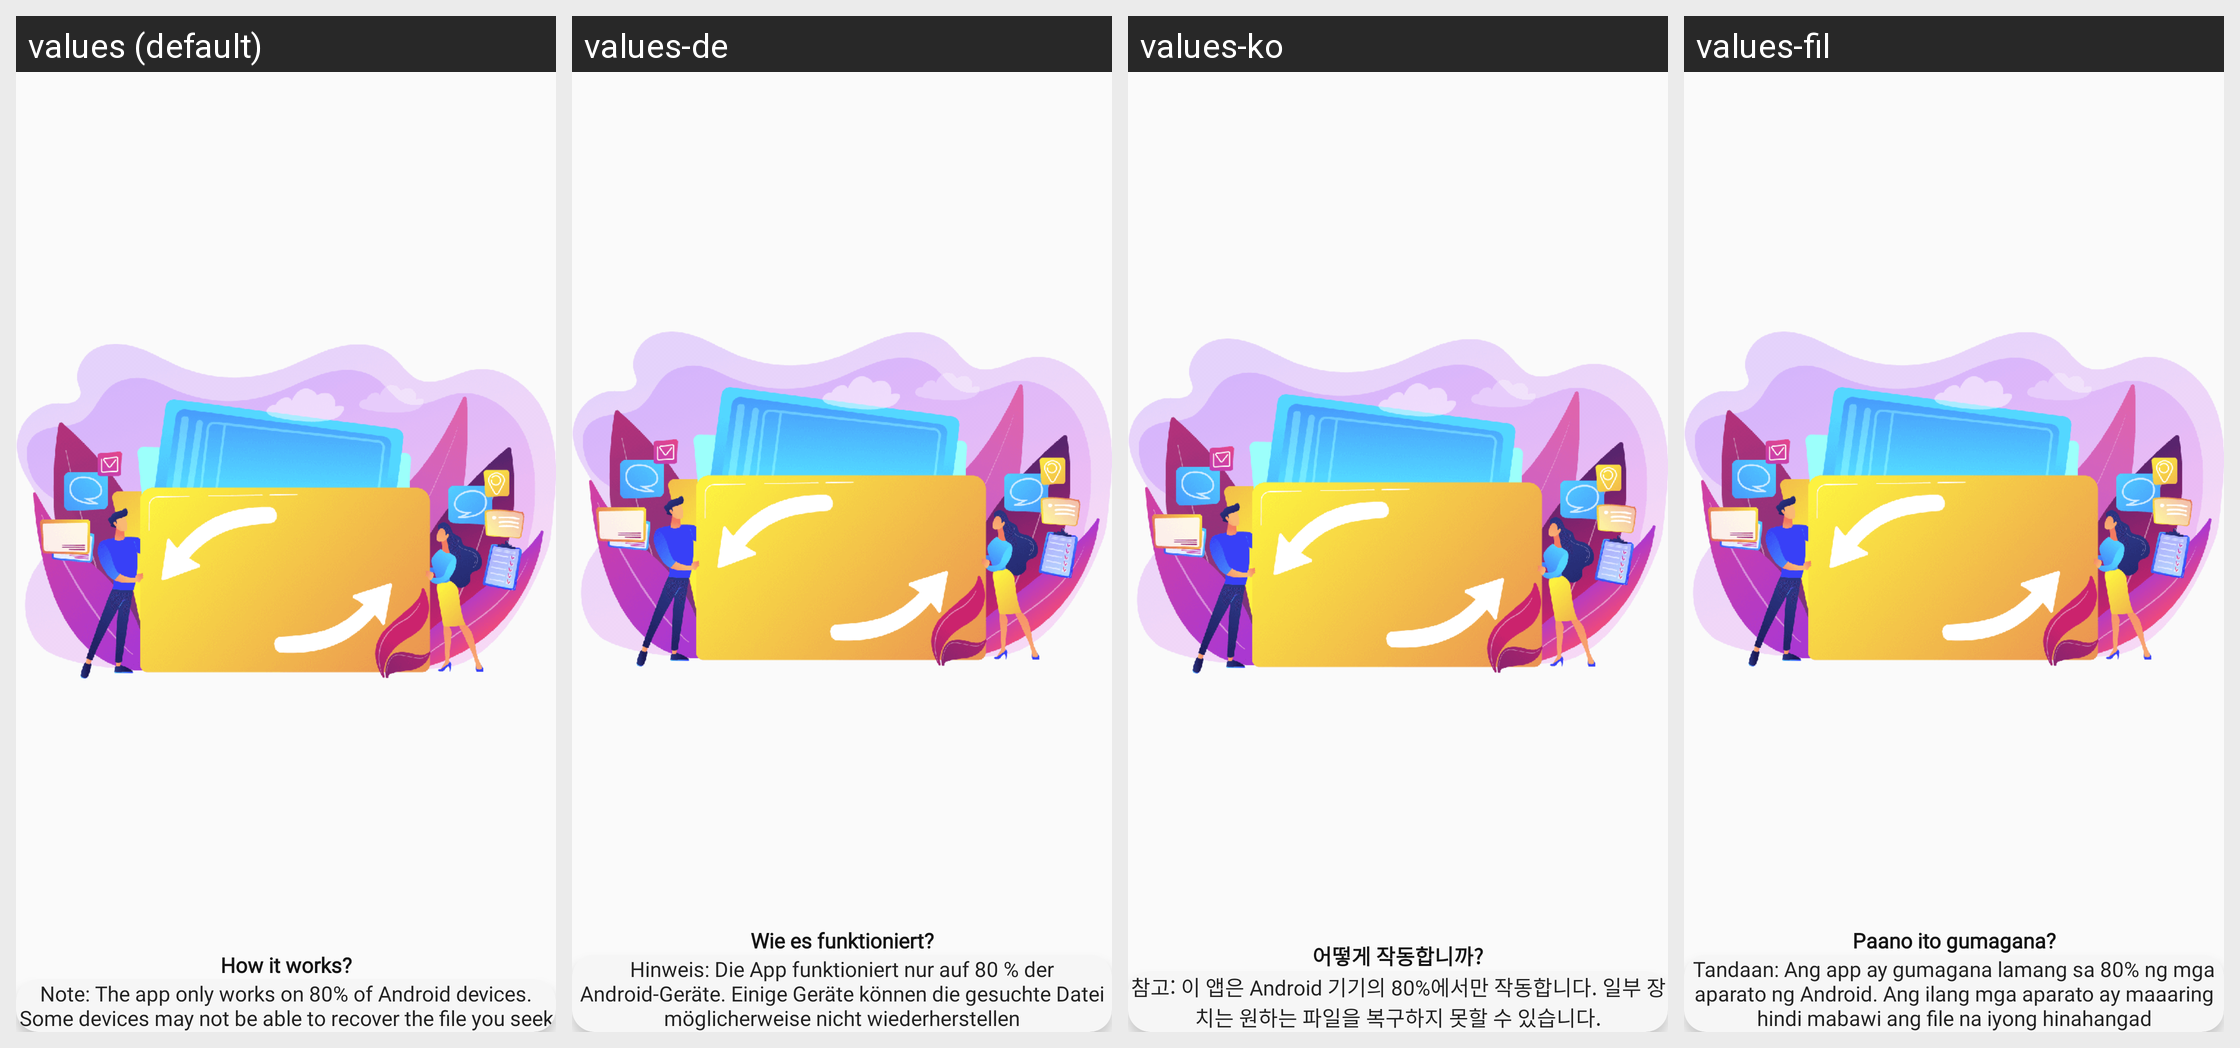

Translations of the strings shown on this Android screen, per locale in the grid:
Android screen res/layout/fragment_screen_intro.xml rendered under 4 locales, left to right: values (default), values-de, values-ko, values-fil. Device: Nexus 5 (rendered at 1080×1920; each locale shown at half size, 540×960, under a caption strip naming it); theme AppTheme.NoActionBar.
Other locales in the repository, not shown: values-ar, values-cs, values-es, values-fr, values-hi, values-hr, values-in, values-it, values-ja, values-ml, values-ms, values-pl, values-pt, values-ru, values-sr, values-sv, values-th, values-tr, values-vi, values-zh, values-zh-rHK, values-zh-rTW.
Strings drawn on this screen, with the default value and each locale's value (text and hints the layout hard-codes, and strings that could not be matched under every locale, appear in the picture but are not listed):

how_to_work
  values: How it works?
  values-de: Wie es funktioniert?
  values-ko: 어떻게 작동합니까?
  values-fil: Paano ito gumagana?

scan_tip_note
  values: Note: The app only works on 80% of Android devices. Some devices may not be able to recover the file you seek
  values-de: Hinweis: Die App funktioniert nur auf 80 % der Android-Geräte. Einige Geräte können die gesuchte Datei möglicherweise nicht wiederherstellen
  values-ko: 참고: 이 앱은 Android 기기의 80%에서만 작동합니다. 일부 장치는 원하는 파일을 복구하지 못할 수 있습니다.
  values-fil: Tandaan: Ang app ay gumagana lamang sa 80% ng mga aparato ng Android. Ang ilang mga aparato ay maaaring hindi mabawi ang file na iyong hinahangad
